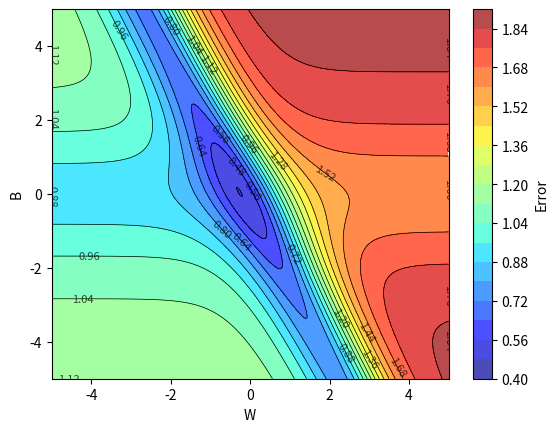

The script that saved this image: (Note: this script raises an exception after producing the figure.)
import numpy as np
from matplotlib import pyplot as plt

X = np.array([2, 0, 2, 2.1])
Y = np.array([0.95, 0.5, 0.10, 0.099])

w = np.linspace(-5, 5, 256)
b = np.linspace(-5, 5, 256)

W, B = np.meshgrid(w, b)

def f(x, w, b):
    return(1/(1 + np.exp(-(w*x + b))))

error = np.zeros_like(W)

for i in range(W.shape[0]) :
    for j in range(W.shape[1]) :
        error[i, j] = np.sum( (Y - f(X, W[i, j], B[i, j]))**2 )

fig, ax = plt.subplots()
contour = ax.contourf(W, B, error, levels=20, cmap='jet', alpha = 0.7)
plt.contour(W, B, error, levels=20, colors='black', linewidths=0.5)
ax.clabel(contour, inline=True, fontsize=8, fmt="%.2f", colors = "black")

plt.colorbar(contour, label='Error')

plt.xlabel('W')
plt.ylabel('B')

# implementing gradient descent
def dw(X, Y, w, b) :
    return( np.sum( (f(X, w, b) - Y) * f(X, w, b) * (1 - f(X, w, b)) * X ) )

def db(X, Y, w, b) :
    return( np.sum( (f(X, w, b) - Y) * f(X, w, b) * (1 - f(X, w, b)) ) )

def gradient_descent(X, Y, w_initial, b_initial, eta, max_epochs) :

    w, b = w_initial, b_initial

    # to store w and b updated values
    W, B = np.zeros(max_epochs + 1), np.zeros(max_epochs + 1)

    W[0] = w_initial
    B[0] = b_initial

    for i in range(max_epochs) :
        w = w - eta * dw(X, Y, w, b)
        b = b - eta * db(X, Y, w, b)

        W[i+1] = w
        B[i+1] = b

    return((w, b, W, B))

def take_input() :
    print("Provide initial values of (w, b), for example (-1, 4)")
    w_initial = float(input("Give w_initial = "))
    b_initial = float(input("Give b_initial = "))

    print("Provide learning rate, for example 1, 0.5, 0.1, 0.01")
    learning_rate = float(input("Give learning rate (eta) = "))

    return((w_initial, b_initial, learning_rate))

w_init, b_init, eta = take_input()

w, b, W_values, B_values = gradient_descent(X, Y, w_init, b_init, eta, 1000)

print(f"w = {w}, b = {b}")

plt.ion()

for i in range(len(W_values)-1) :
    ax.quiver(
        W_values[i], B_values[i],               
        W_values[i+1] - W_values[i], B_values[i+1] - B_values[i],
        angles='xy', scale_units='xy', scale=1, 
        color='black', width=0.005)
        
    plt.title(f"Vanilla GD at epoch = {i}")

    plt.pause(0.3)

    if not plt.fignum_exists(1) :
        break


plt.show()